The GitHub repository jsirott/fowler_lab contains a labelled image folder "classify" with 4 categories: dead, edge, intermediate, puncta. Examples follow, each with its label.

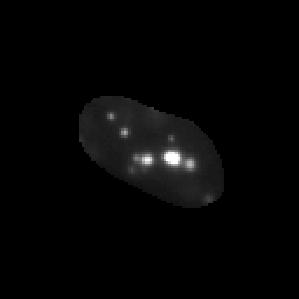
Label: puncta

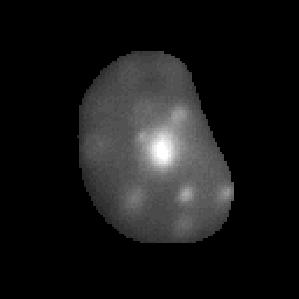
Label: intermediate

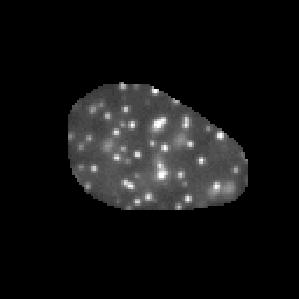
Label: puncta

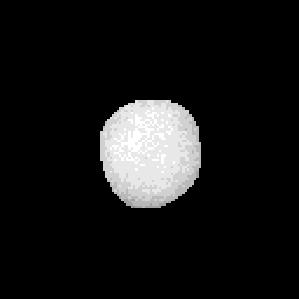
Label: dead

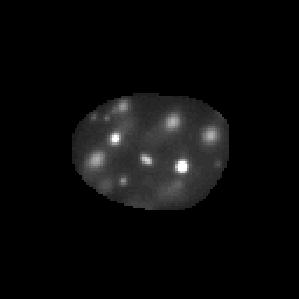
Label: puncta

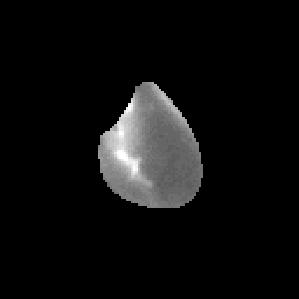
Label: edge
